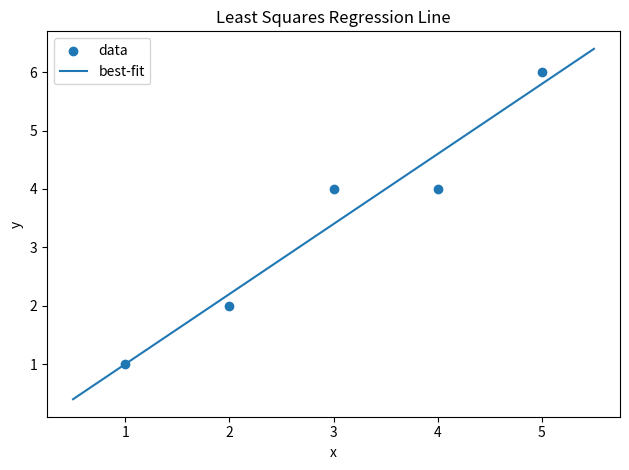

This chart was generated by the following Python code:
import numpy as np
import matplotlib.pyplot as plt

x = np.array([1., 2., 3., 4., 5.], dtype=float)
y = np.array([1., 2., 4., 4., 6.], dtype=float)

X = np.vstack([np.ones_like(x), x]).T
beta = np.linalg.inv(X.T @ X) @ (X.T @ y)
a, b = float(beta[0]), float(beta[1])

xs = np.linspace(x.min()-0.5, x.max()+0.5, 200)
ys = a + b*xs

print(f"Best-fit model: y = {a:.4f} + {b:.4f} x")

plt.scatter(x, y, label="data")
plt.plot(xs, ys, label="best-fit")
plt.xlabel("x")
plt.ylabel("y")
plt.title("Least Squares Regression Line")
plt.legend()
plt.tight_layout()
plt.show()
